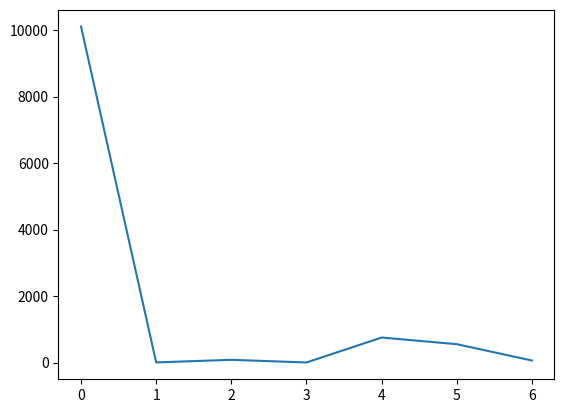

The matplotlib source for this figure:
import matplotlib.pyplot as plt
squers = [10107,8,86,6,756,556,65]
fig, ax = plt.subplots()
ax.plot(squers)
plt.show()